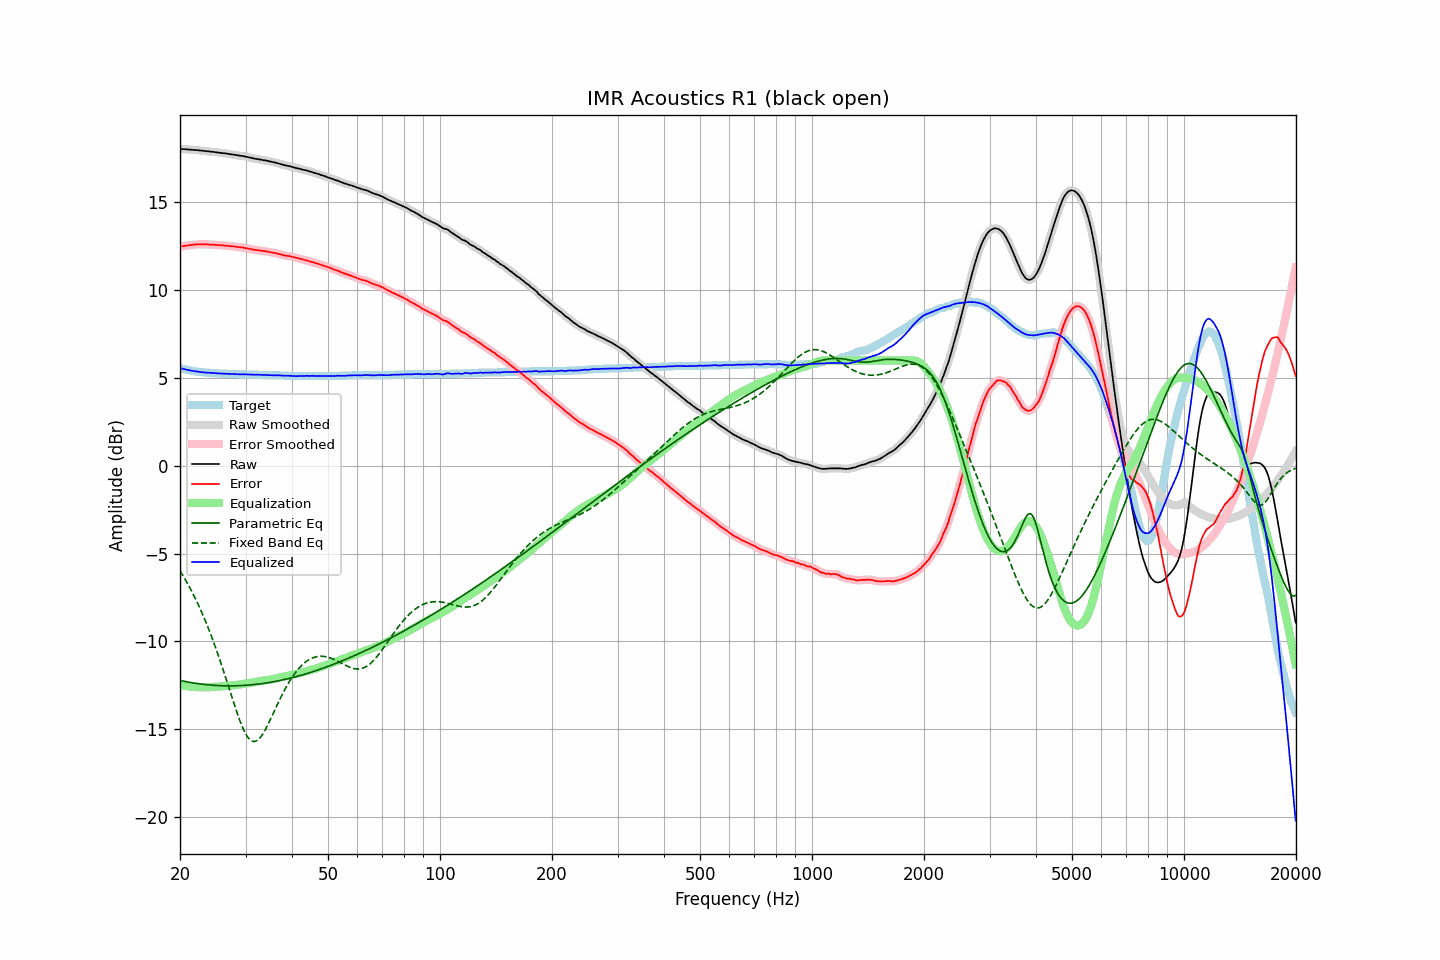

The data file committed next to this chart (first rows):
frequency, raw, error, smoothed, error_smoothed, equalization, parametric_eq, fixed_band_eq, equalized_raw, equalized_smoothed, target
20.00, 18.06, 12.48, 18.05, 12.48, -12.48, -12.22, -5.98, 5.57, 5.57, 5.57
20.20, 18.05, 12.50, 18.05, 12.50, -12.50, -12.24, -6.13, 5.55, 5.55, 5.54
20.40, 18.04, 12.51, 18.04, 12.52, -12.52, -12.26, -6.28, 5.52, 5.52, 5.52
20.61, 18.04, 12.53, 18.03, 12.53, -12.53, -12.28, -6.43, 5.50, 5.50, 5.50
20.81, 18.03, 12.54, 18.02, 12.54, -12.55, -12.30, -6.59, 5.48, 5.48, 5.48
21.02, 18.02, 12.55, 18.02, 12.56, -12.56, -12.31, -6.75, 5.46, 5.46, 5.46
21.23, 18.01, 12.56, 18.01, 12.57, -12.57, -12.33, -6.92, 5.44, 5.44, 5.44
21.44, 18.01, 12.58, 18.00, 12.58, -12.58, -12.35, -7.09, 5.43, 5.42, 5.42
21.66, 18.00, 12.59, 18.00, 12.59, -12.59, -12.36, -7.27, 5.41, 5.41, 5.40
21.87, 17.99, 12.59, 17.99, 12.60, -12.60, -12.37, -7.45, 5.39, 5.39, 5.39
22.09, 17.99, 12.61, 17.98, 12.61, -12.61, -12.39, -7.64, 5.38, 5.38, 5.37
22.31, 17.98, 12.61, 17.98, 12.61, -12.61, -12.40, -7.83, 5.37, 5.36, 5.36
22.54, 17.97, 12.61, 17.97, 12.62, -12.61, -12.41, -8.03, 5.35, 5.35, 5.35
22.76, 17.96, 12.61, 17.96, 12.61, -12.62, -12.43, -8.23, 5.34, 5.34, 5.34
22.99, 17.95, 12.61, 17.95, 12.61, -12.62, -12.44, -8.44, 5.33, 5.33, 5.33
23.22, 17.94, 12.61, 17.94, 12.61, -12.62, -12.45, -8.66, 5.32, 5.32, 5.32
23.45, 17.93, 12.61, 17.93, 12.61, -12.61, -12.46, -8.88, 5.31, 5.31, 5.31
23.69, 17.92, 12.61, 17.92, 12.61, -12.61, -12.47, -9.10, 5.31, 5.31, 5.30
23.92, 17.91, 12.60, 17.91, 12.61, -12.61, -12.48, -9.33, 5.30, 5.30, 5.30
24.16, 17.90, 12.60, 17.90, 12.60, -12.60, -12.48, -9.57, 5.29, 5.29, 5.29
24.40, 17.89, 12.59, 17.89, 12.60, -12.60, -12.49, -9.81, 5.29, 5.29, 5.29
24.65, 17.88, 12.59, 17.88, 12.59, -12.59, -12.50, -10.06, 5.29, 5.28, 5.28
24.89, 17.87, 12.58, 17.86, 12.58, -12.58, -12.50, -10.31, 5.28, 5.28, 5.28
25.14, 17.85, 12.57, 17.85, 12.58, -12.58, -12.51, -10.57, 5.27, 5.27, 5.27
25.39, 17.84, 12.57, 17.84, 12.57, -12.57, -12.51, -10.84, 5.26, 5.26, 5.26
25.65, 17.83, 12.56, 17.83, 12.57, -12.57, -12.52, -11.11, 5.26, 5.26, 5.26
25.91, 17.82, 12.56, 17.82, 12.56, -12.56, -12.52, -11.39, 5.26, 5.26, 5.25
26.16, 17.81, 12.55, 17.81, 12.55, -12.55, -12.53, -11.66, 5.25, 5.25, 5.25
26.43, 17.80, 12.54, 17.80, 12.55, -12.55, -12.53, -11.95, 5.25, 5.25, 5.25
26.69, 17.79, 12.54, 17.78, 12.54, -12.54, -12.53, -12.23, 5.25, 5.25, 5.24
26.96, 17.77, 12.52, 17.77, 12.53, -12.53, -12.53, -12.52, 5.24, 5.24, 5.24
27.23, 17.76, 12.52, 17.75, 12.52, -12.52, -12.53, -12.81, 5.24, 5.23, 5.23
27.50, 17.74, 12.50, 17.74, 12.51, -12.51, -12.53, -13.10, 5.23, 5.23, 5.23
27.77, 17.73, 12.49, 17.73, 12.50, -12.50, -12.53, -13.38, 5.23, 5.23, 5.23
28.05, 17.72, 12.49, 17.71, 12.49, -12.49, -12.53, -13.66, 5.23, 5.22, 5.22
28.33, 17.70, 12.47, 17.70, 12.48, -12.48, -12.52, -13.94, 5.22, 5.22, 5.22
28.62, 17.69, 12.46, 17.68, 12.47, -12.47, -12.52, -14.20, 5.22, 5.22, 5.22
28.90, 17.67, 12.45, 17.67, 12.45, -12.45, -12.52, -14.46, 5.21, 5.22, 5.21
29.19, 17.66, 12.44, 17.66, 12.44, -12.44, -12.51, -14.69, 5.21, 5.22, 5.21
29.48, 17.65, 12.43, 17.64, 12.43, -12.43, -12.51, -14.91, 5.22, 5.21, 5.21
29.78, 17.63, 12.41, 17.63, 12.41, -12.41, -12.50, -15.11, 5.21, 5.21, 5.21
30.08, 17.61, 12.39, 17.61, 12.40, -12.40, -12.50, -15.28, 5.21, 5.21, 5.21
30.38, 17.59, 12.38, 17.59, 12.38, -12.38, -12.49, -15.43, 5.21, 5.21, 5.20
30.68, 17.57, 12.36, 17.57, 12.36, -12.36, -12.48, -15.55, 5.20, 5.20, 5.20
30.99, 17.55, 12.34, 17.55, 12.35, -12.35, -12.47, -15.63, 5.20, 5.20, 5.20
31.30, 17.53, 12.32, 17.53, 12.33, -12.33, -12.47, -15.68, 5.20, 5.20, 5.20
31.61, 17.51, 12.31, 17.51, 12.31, -12.31, -12.46, -15.70, 5.19, 5.19, 5.19
31.93, 17.49, 12.29, 17.49, 12.30, -12.30, -12.45, -15.68, 5.19, 5.19, 5.19
32.24, 17.48, 12.28, 17.47, 12.29, -12.29, -12.44, -15.64, 5.19, 5.19, 5.19
32.57, 17.46, 12.27, 17.46, 12.27, -12.27, -12.43, -15.56, 5.18, 5.19, 5.18
32.89, 17.45, 12.26, 17.44, 12.26, -12.26, -12.41, -15.46, 5.19, 5.18, 5.18
33.22, 17.43, 12.24, 17.43, 12.25, -12.25, -12.40, -15.34, 5.18, 5.18, 5.18
33.55, 17.41, 12.23, 17.41, 12.23, -12.23, -12.39, -15.20, 5.17, 5.18, 5.17
33.89, 17.40, 12.22, 17.39, 12.22, -12.22, -12.37, -15.04, 5.18, 5.17, 5.17
34.23, 17.38, 12.20, 17.38, 12.21, -12.21, -12.36, -14.86, 5.17, 5.17, 5.17
34.57, 17.36, 12.19, 17.36, 12.19, -12.19, -12.35, -14.68, 5.16, 5.17, 5.16
34.92, 17.34, 12.17, 17.34, 12.17, -12.18, -12.33, -14.49, 5.16, 5.16, 5.16
35.27, 17.32, 12.15, 17.32, 12.16, -12.16, -12.31, -14.30, 5.16, 5.16, 5.16
35.62, 17.30, 12.14, 17.30, 12.14, -12.14, -12.30, -14.10, 5.16, 5.16, 5.15
35.97, 17.28, 12.12, 17.28, 12.12, -12.12, -12.28, -13.90, 5.16, 5.16, 5.15
... 635 more rows
